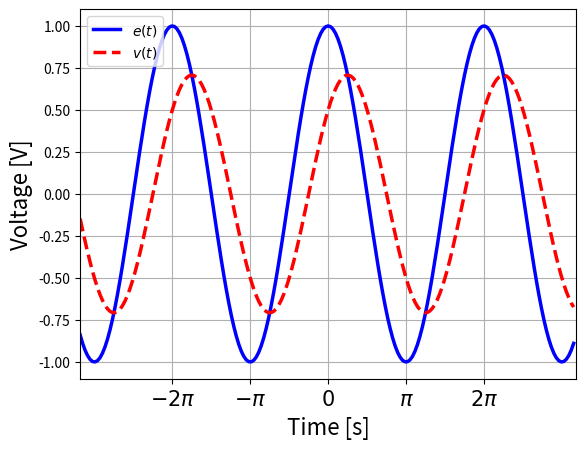

Write the Python code that produced this figure.
#以下の２行はファイルの保存で必要
import matplotlib
matplotlib.use("Agg")

import numpy as np
import matplotlib.pyplot as plt

#素子の値
w=1.0
R=1.0
C=1.0
E0=1.0
v0=0.0

#プロット用の配列
dt=0.1
t=np.arange(-10, 10, dt)

#e(t)=cos(wt)
h=np.cos(w*t)

#v(t)
A=E0/(1+1.0j*R*C) #numpyでは虚数は1.0j
absA=np.abs(A)
angA=np.angle(A)
v=absA*np.cos(w*t+angA)

#プロット
plt.plot(t, h, color="blue", linewidth=2.5, linestyle="-", label=r"$e(t)$")
plt.plot(t, v, color="red", linewidth=2.5, linestyle="--", label=r"$v(t)$")
plt.xlabel("Time [s]", fontsize=16)
plt.ylabel("Voltage [V]", fontsize=16)
plt.legend(loc='upper left')
#グラフの最大値・最小値
plt.xlim(-10, 10) #横軸の最大値・最小値
#x軸の数値ラベル
plt.xticks(np.arange(-2*np.pi, 2.1*np.pi, np.pi),
            [r'$-2\pi$',r'$-\pi$',r'$0$',r'$\pi$',r'$2\pi$'],
            horizontalalignment = 'center',
            verticalalignment   = 'top',
            size = 15)
vmin=h.min() * 1.1
vmax=h.max() * 1.1
plt.ylim(vmin, vmax) #縦軸の最大値・最小値
plt.grid(which="both") #グリッドを入れる
plt.show()
plt.savefig('graph.pdf')
